Run: headless pygame with SDL's dummy video driver; simulated clock (each Clock.tick advances the game by its frame time, no real sleeping); random seed 0; keys injected as events and as key.get_pressed() state; no mouse input.
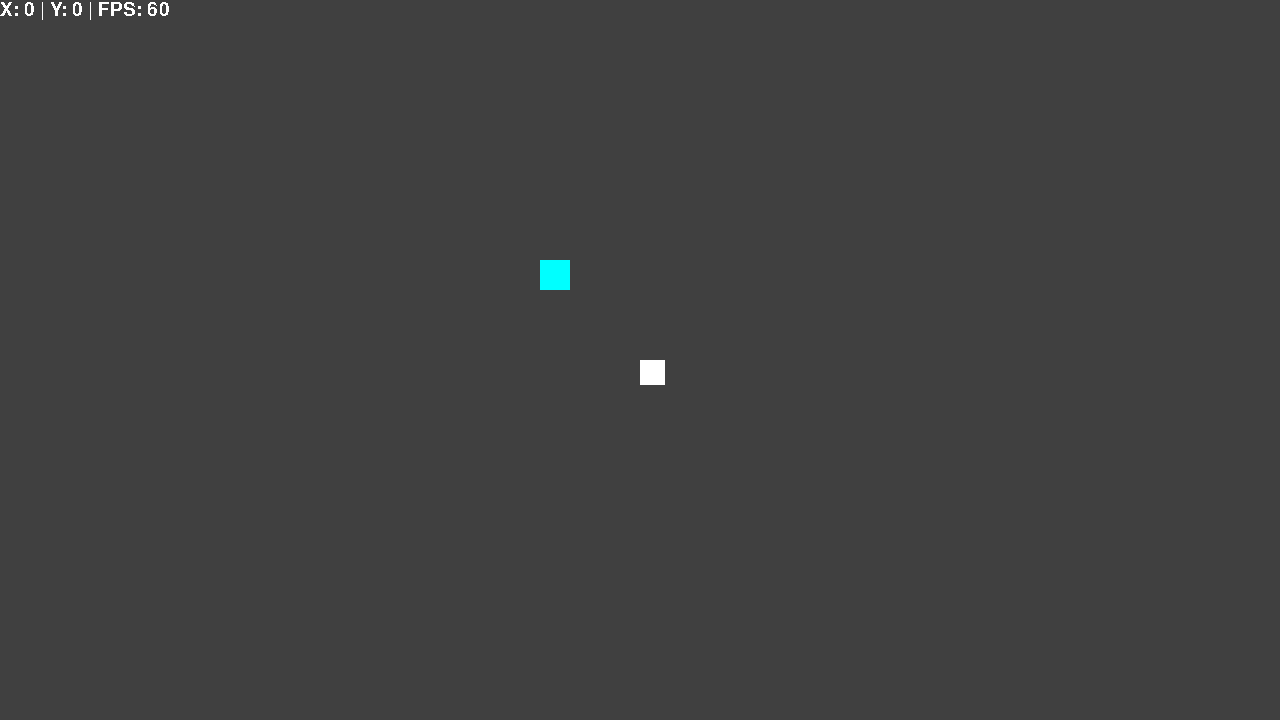
Frame 1 of 4 · flips 1–60 · no input
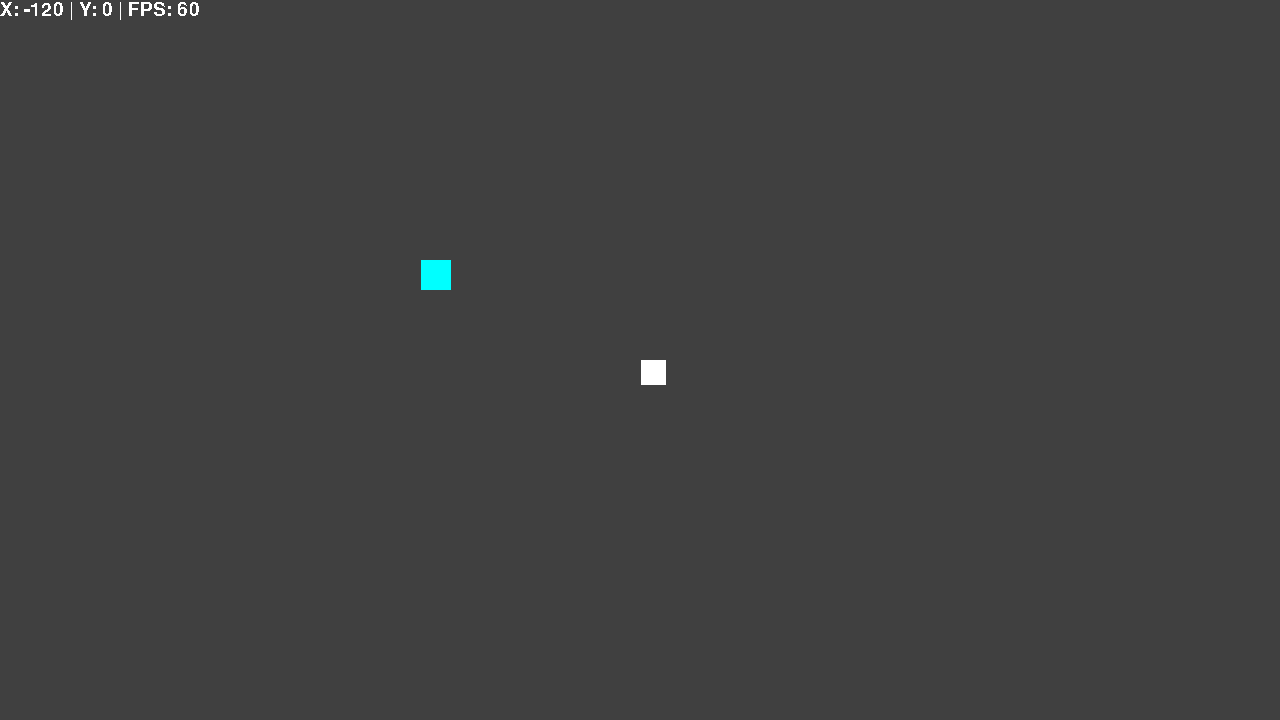
Frame 2 of 4 · flips 61–180 · tapped SPACE, RETURN · held RIGHT (→), D
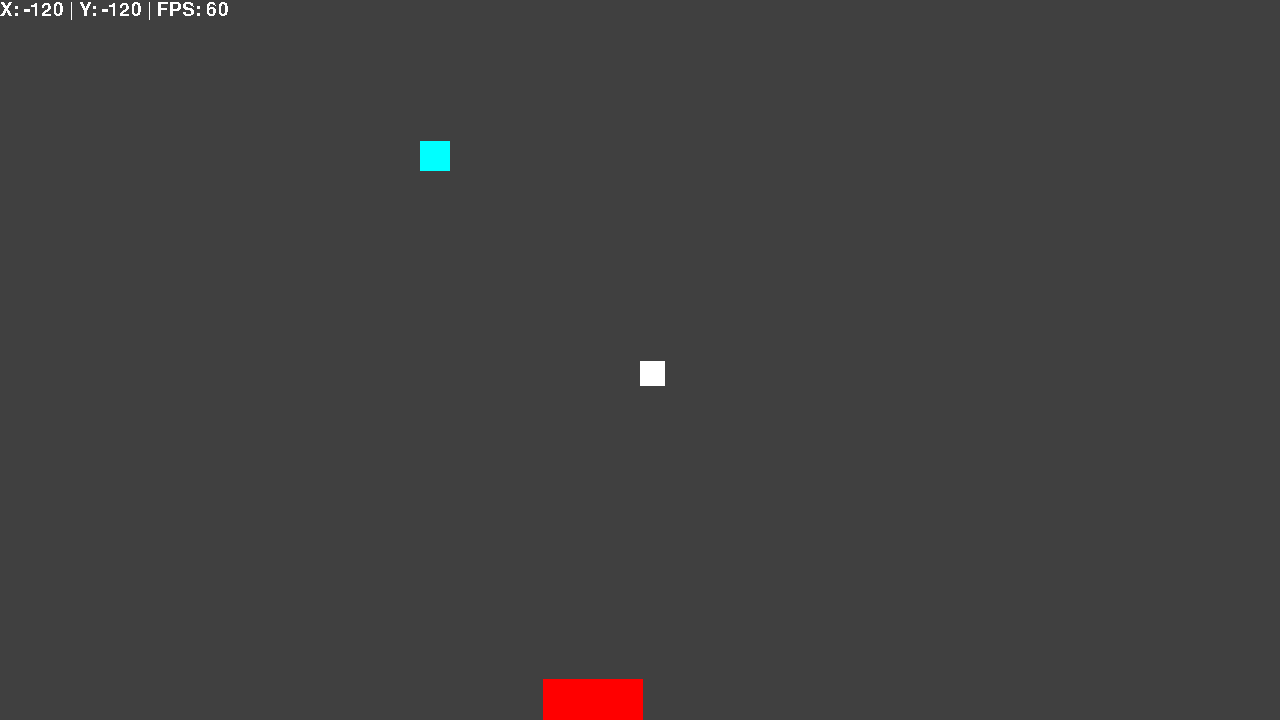
Frame 3 of 4 · flips 181–300 · held DOWN (↓), S
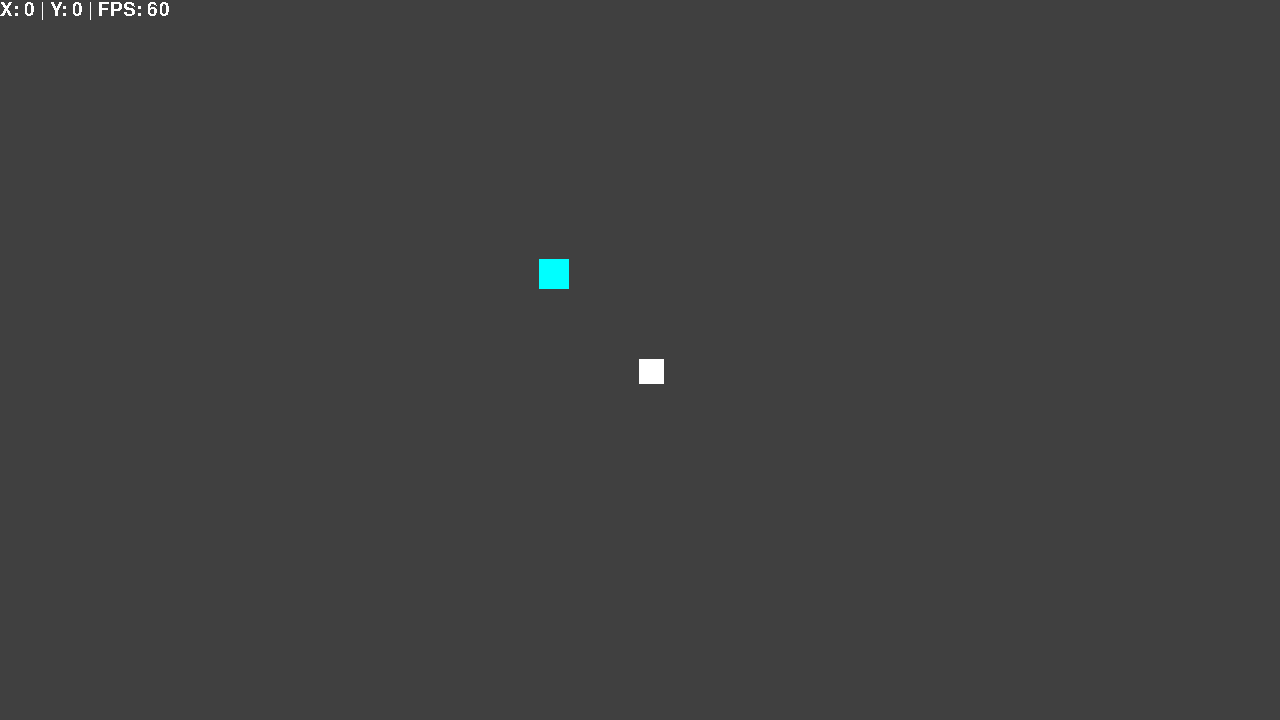
Frame 4 of 4 · flips 301–420 · held LEFT (←), A, UP (↑), W

The pygame program that drew these frames:

import pygame
import sys

pygame.init()
pygame.font.init()
pygame.mixer.init()

HEIGHT = 720
WIDTH = 1280
GSIZEX = 2000
GSIZEY = 2000
lockcamera = False
win = pygame.display.set_mode((WIDTH,HEIGHT))
pygame.display.set_caption("Testrpg")

def convcoord(x,y):
    global camera
    return (x+camera[0],y+camera[1])

def getdrawablearea():
    global camera
    result = []
    for x in range(camera[0]-WIDTH/2,camera[0]+WIDTH/2):
        for y in range(camera[1]-HEIGHT/2,camera[1]+HEIGHT/2):
            result.append((x,y))
    return result

objlist = []

class DrawObject:
    def __init__(self,gx,gy,sx,sy,colour,speed=0,nocollide = False,useplayer=False):
        self.gx = gx
        self.gy = gy
        self.prev_pos = [(0,0)]
        self.size_x = sx
        self.size_y = sy
        self.colour = colour
        self.surf = pygame.Surface((sx,sy))
        self.surf.fill(colour)
        self.rect = self.surf.get_rect()
        self.speed = speed
        self.nc = nocollide
        self.up = useplayer
        objlist.append(self)
    def get_syx(self,camera):
        return (camera[0] - self.gx, camera[1] - self.gy)
    def getcoords(self):
        result = []
        for x in range(self.size_x):
            for y in range(self.size_y):
                result.append((x,y))
        return result
    def update(self,pressed_keys):
        self.rect = pygame.Rect(self.get_syx(camera)[0],self.get_syx(camera)[1],self.size_x,self.size_y)
        
        if self.up:
            if self.gx > -(GSIZEX / 2) and self.gx < GSIZEX / 2  and self.gy > -(GSIZEY / 2) and self.gy < GSIZEY/2:

                if pressed_keys[pygame.K_UP]:
                    self.gy += self.speed
                if pressed_keys[pygame.K_DOWN]:
                    self.gy -= self.speed
                if pressed_keys[pygame.K_RIGHT]:
                    self.gx -= self.speed
                if pressed_keys[pygame.K_LEFT]:
                    self.gx += self.speed
            else:
                self.gx = 0
                self.gy = 0
            
            for obj in objlist:
                if obj is not self:
                    if obj.nc:
                        if self.rect.colliderect(obj.rect):
                            
                            print("Collision detected")
                            print(self.prev_pos)
                            for pos in self.prev_pos:
                                print(pos)
                                self.gx,self.gy = pos
                                if self.rect.colliderect(pygame.Rect(obj.get_syx(camera)[0],obj.get_syx(camera)[1],obj.size_x,obj.size_y)):
                                    continue
                                else:
                                    break

            self.prev_pos.insert(0, (self.gx,self.gy))
            self.prev_pos = self.prev_pos[0:4] #Limiting size so it doesn't eat up all the memory
        
    def draw(self,win):
        global camera
        win.blit(self.surf,self.get_syx(camera))


def draw_text(surface,text,size,color,x,y):
    font = pygame.font.SysFont("Colsolas",size)
    label = font.render(text,False,color)
    surface.blit(label,(x,y))
DrawObject((GSIZEX/2),(GSIZEY/2),GSIZEX,GSIZEY,(64,64,64),0,False,False)
player = DrawObject(0,0,25,25,(255,255,255),1,True,True)
DrawObject(100,100,30,30,(0,255,255),0,False,False)
DrawObject(-23,-438,100,100,(255,0,0),0,True,False)

run = True
clock = pygame.time.Clock()
tck = 0
while run:
    tck += 1
    win.fill((0,0,0))
    if not lockcamera:
        camera = (player.gx + WIDTH/2,player.gy + HEIGHT/2)
        #print(camera)
    for event in pygame.event.get():
        if event.type == pygame.QUIT:
            sys.exit()
        elif event.type == pygame.KEYDOWN:
            if event.key == pygame.K_ESCAPE:
                sys.exit()
                
    pressed_keys = pygame.key.get_pressed()
    
    for obj in objlist:
        obj.update(pressed_keys)
        obj.draw(win)

        
    draw_text(win,f"X: {str(int(player.gx))} | Y: {str(int(player.gy))} | FPS: {str(round(clock.get_fps()))}",28,(255,255,255),0,0)
    pygame.display.update()
    clock.tick(1000)
